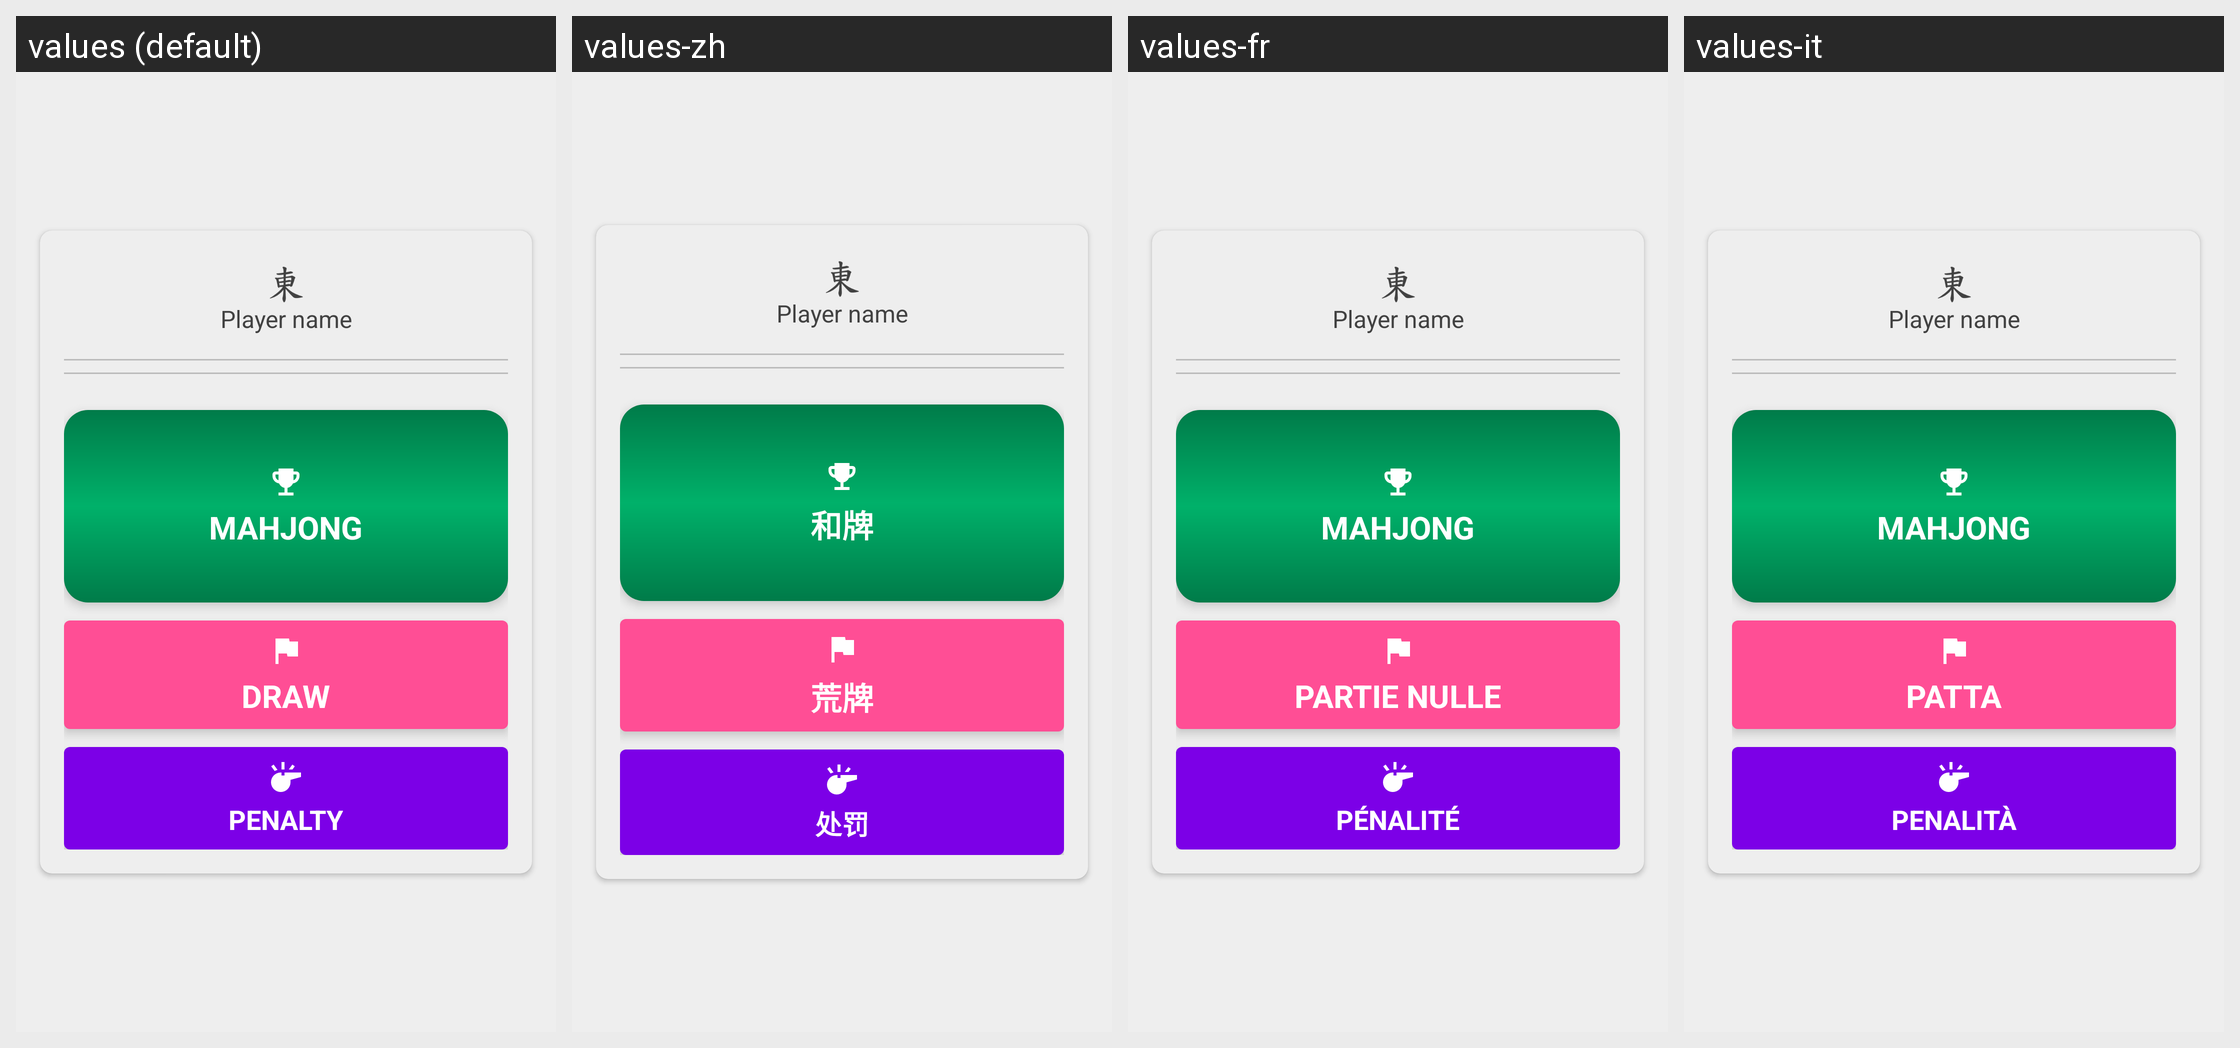

The same Android screen rendered under several of its app's locales, left to right. List the strings drawn on it with the default value and each locale's translation.
Android screen res/layout/game_action_dialog_fragment.xml rendered under 4 locales, left to right: values (default), values-zh, values-fr, values-it. Device: Nexus 5 (rendered at 1080×1920; each locale shown at half size, 540×960, under a caption strip naming it); theme AppTheme.BrandedLaunch.
Other locales in the repository, not shown: values-es, values-nl.
Strings drawn on this screen, with the default value and each locale's value (text and hints the layout hard-codes, and strings that could not be matched under every locale, appear in the picture but are not listed):

mahjong
  values: Mahjong
  values-zh: 和牌
  values-fr: Mahjong
  values-it: Mahjong

draw
  values: Draw
  values-zh: 荒牌
  values-fr: Partie nulle
  values-it: Patta

penalty
  values: Penalty
  values-zh: 处罚
  values-fr: Pénalité
  values-it: Penalità
